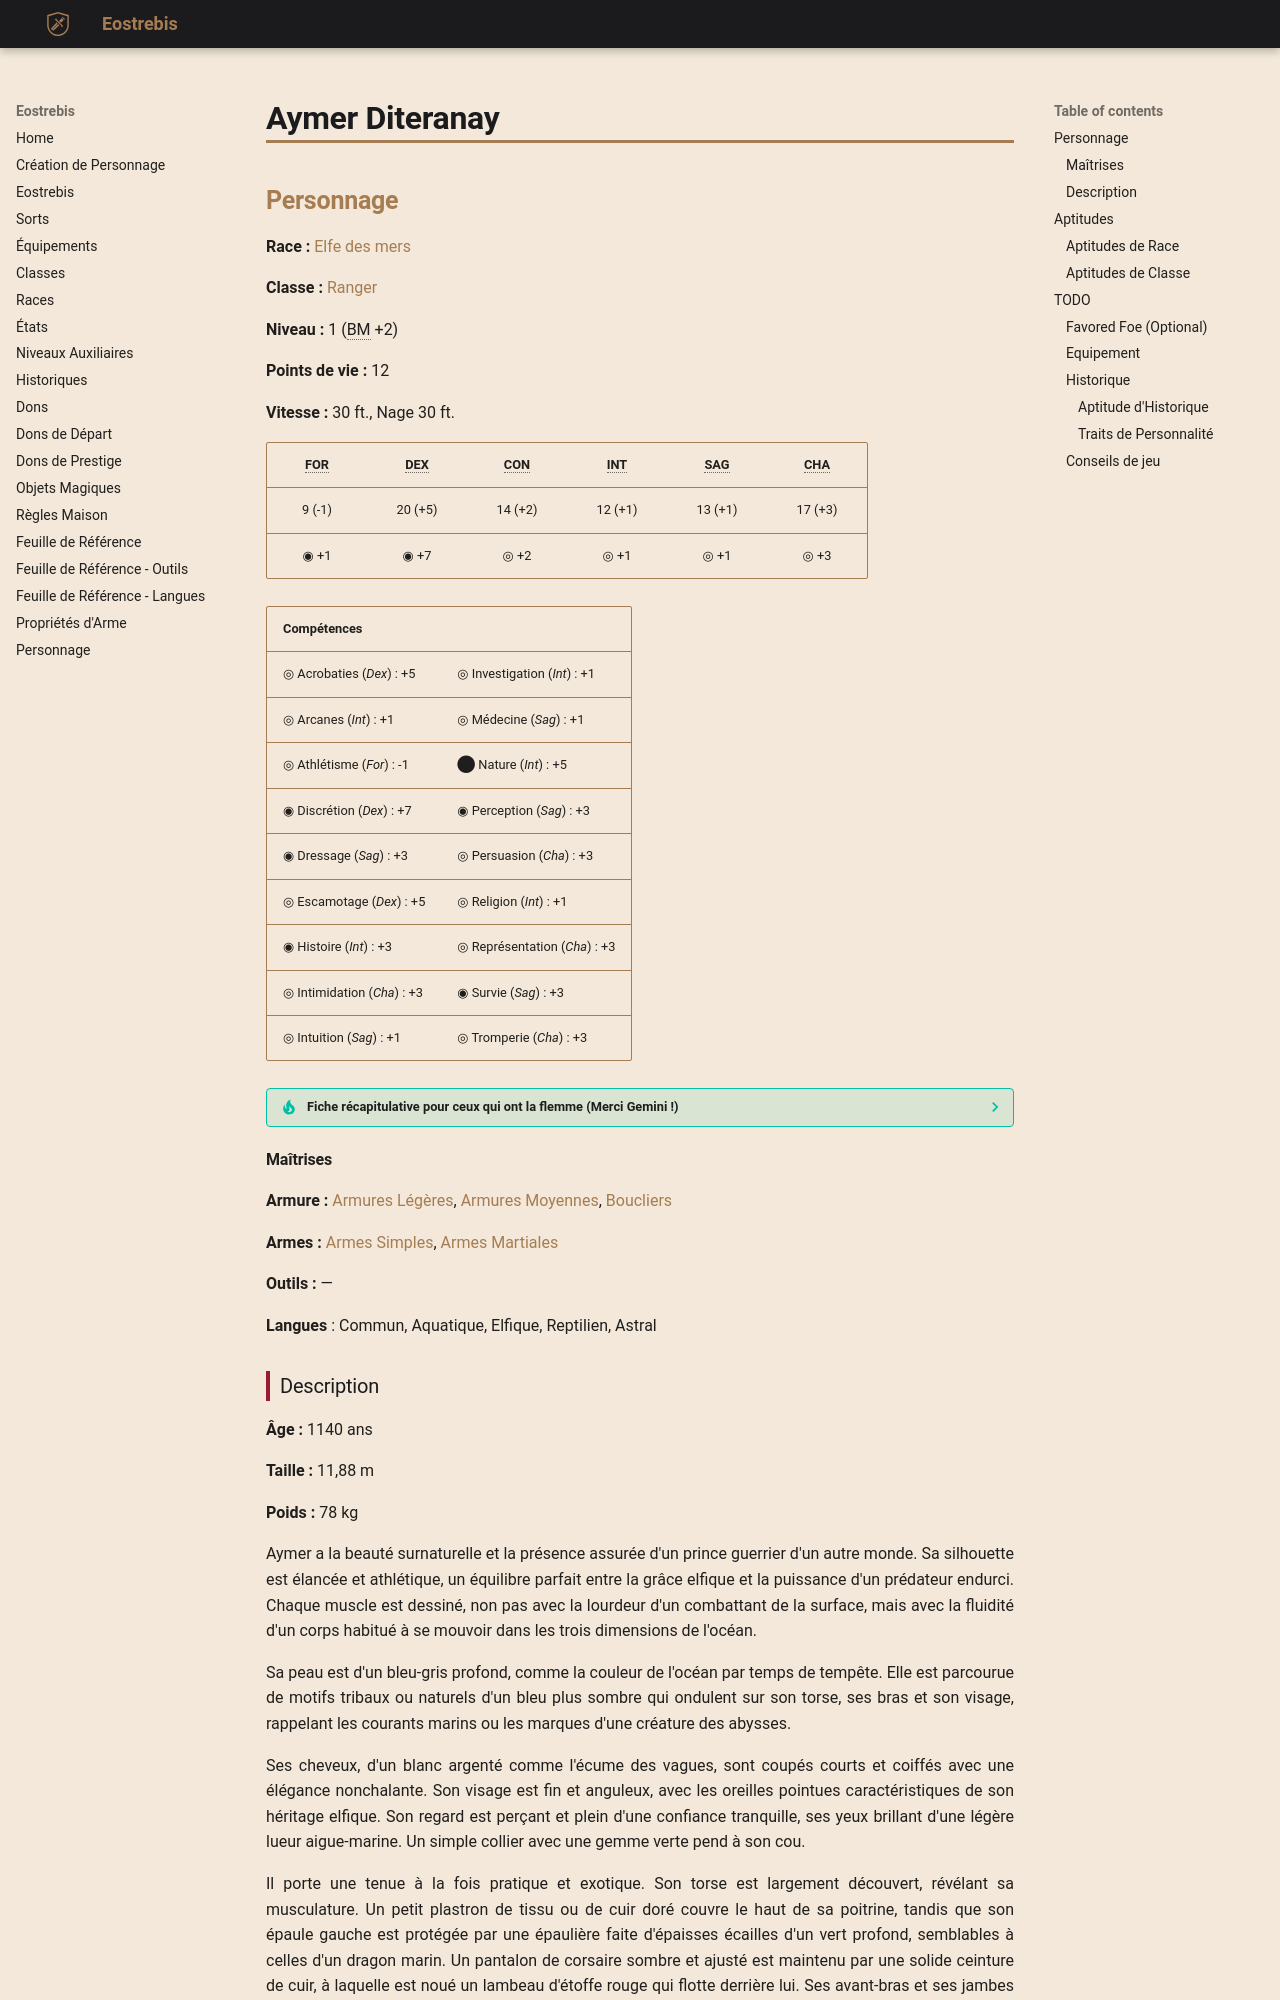

repository: Eostrebis/5e.VF · page: chars/premades/Aymer Diteranay/index.html · generator: mkdocs

---
writing_status: wip
---
## Personnage

**Race :** [[Elfe#Elfe des mers|Elfe des mers]]

**Classe :** [[Ranger]]

**Niveau :** 1 (BM +2)

**Points de vie :** 12

**Vitesse :** 30 ft., Nage 30 ft.

| FOR | DEX | CON | INT | SAG | CHA |
| :----: | :-----: | :-----: | :-----: | :-----: | :-----: |
| 9 (-1) | 20 (+5) | 14 (+2) | 12 (+1) | 13 (+1) | 17 (+3) |
| ◉ +1 | ◉ +7 | ◎ +2 | ◎ +1 | ◎ +1 | ◎ +3 |

| Compétences | |
| --------------------------- | ----------------------------- |
| ◎ Acrobaties (*Dex*) : +5 | ◎ Investigation (*Int*) : +1 |
| ◎ Arcanes (*Int*) : +1 | ◎ Médecine (*Sag*) : +1 |
| ◎ Athlétisme (*For*) : -1 | ⬤ Nature (*Int*) : +5<br> |
| ◉ Discrétion (*Dex*) : +7 | ◉ Perception (*Sag*) : +3 |
| ◉ Dressage (*Sag*) : +3 | ◎ Persuasion (*Cha*) : +3 |
| ◎ Escamotage (*Dex*) : +5 | ◎ Religion (*Int*) : +1 |
| ◉ Histoire (*Int*) : +3 | ◎ Représentation (*Cha*) : +3 |
| ◎ Intimidation (*Cha*) : +3 | ◉ Survie (*Sag*) : +3 |
| ◎ Intuition (*Sag*) : +1 | ◎ Tromperie (*Cha*) : +3<br> |


> [!TIP]- Fiche récapitulative pour ceux qui ont la flemme (Merci Gemini !)
>Vous êtes Aymer, un champion elfe des mers charismatique et un guerrier gracieux, envoyé en mission sur la terre ferme pour traquer et éliminer la source d'une pollution magique qui empoisonne votre foyer, l'océan.
>
>**Objectif pour la session** :
>Votre mission principale est de trouver des indices sur l'origine de la "souillure" qui affecte votre monde. Vous cherchez des informations sur des cultes étranges, des guildes d'alchimistes peu scrupuleuses ou toute autre activité suspecte près des côtes ou des rivières qui pourrait être la source du poison.
>
>**Parlez le Langage de l'Océan :** Utilisez constamment des métaphores marines. Votre vision du monde est entièrement filtrée par votre vie sous-marine. Décrivez les choses et les gens avec des analogies liées à la mer, aux courants, aux créatures marines.
>
>**Jouez le "Poisson Hors de l'Eau" avec Curiosité :** Vous êtes fasciné par le monde de la surface. Montrez votre étonnement face à des choses simples (le feu, les animaux terrestres, la nourriture cuite). Votre lien est avec l'océan, mais votre défaut est que vous devenez anxieux loin de l'eau ; cherchez activement des moyens de rester hydraté et proche de l'eau.
>
>**Bougez comme l'Eau :** Incarnez sa grâce fluide. Même en étant immobile, ayez un léger balancement. En combat, ne soyez pas statique ; décrivez vos attaques comme une danse, un flux ininterrompu de deux lames, comme des vagues qui s'écrasent sur un rocher.


#### Maîtrises

**Armure :** [[Armures Légères]], [[Armures Moyennes]], [[Bouclier, Équipement|Boucliers]]

**Armes :** [[Armes Simples]], [[Armes Martiales]]

**Outils :** —

**Langues** : Commun, Aquatique, Elfique, Reptilien, Astral
